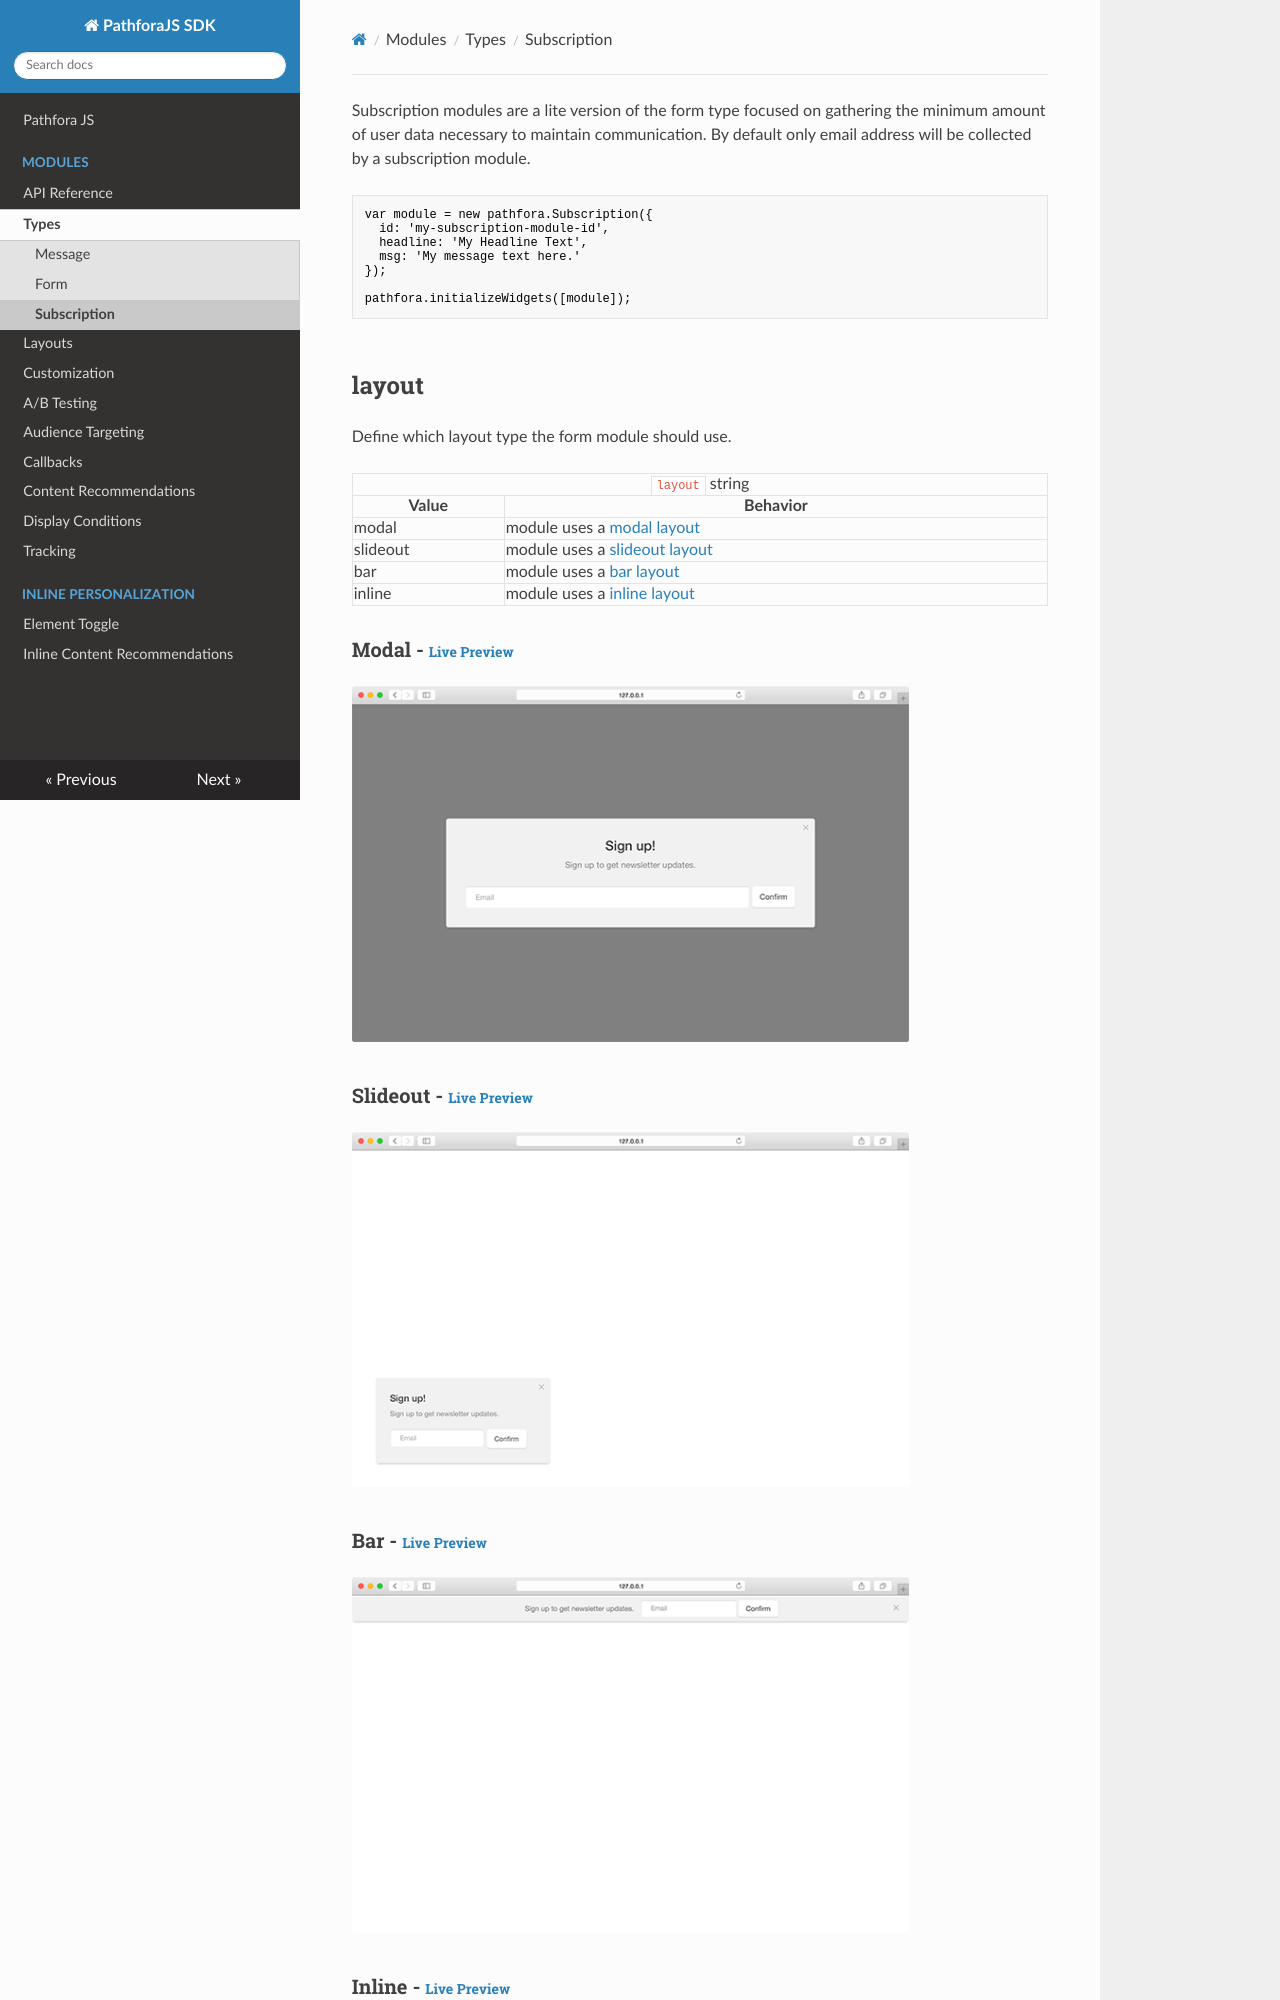

repository: lytics/pathforadocs · page: types/subscription/index.html · generator: mkdocs

Subscription modules are a lite version of the form type focused on gathering the minimum amount of user data necessary to maintain communication. By default only email address will be collected by a subscription module.

``` javascript
var module = new pathfora.Subscription({
  id: 'my-subscription-module-id',
  headline: 'My Headline Text',
  msg: 'My message text here.'
});

pathfora.initializeWidgets([module]);
```
